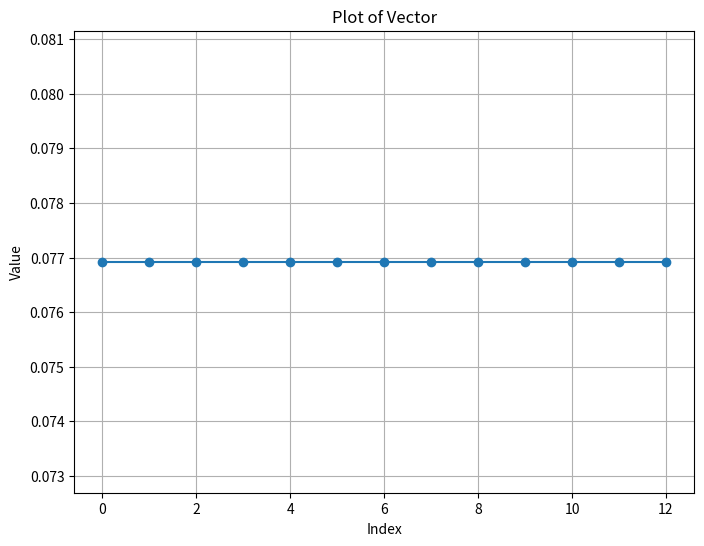

Write the Python code that produced this figure.
import numpy as np
import matplotlib.pyplot as plt


tau = 12
#space = np.linspace(1/(tau+1), 1, tau+1)
#space = np.logspace(1/(tau+1), 1, tau+1, base=10)
space = np.full(tau+1,1)
print(space)
# Calculate the sum of the linspace
sum_linspace = np.sum(space)
print(sum_linspace)
# Normalize the linspace to make its sum equal to 1
normalized_linspace = space / sum_linspace
print(normalized_linspace)
print(np.sum(normalized_linspace))

# Plot the vector
plt.figure(figsize=(8, 6))
plt.plot(normalized_linspace, marker='o', linestyle='-')
plt.xlabel('Index')
plt.ylabel('Value')
plt.title('Plot of Vector')
plt.grid(True)
plt.show()